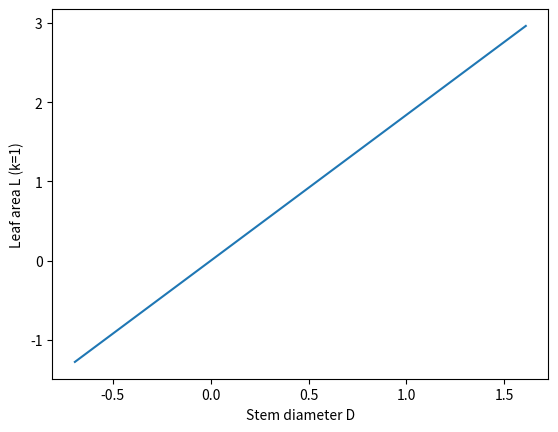
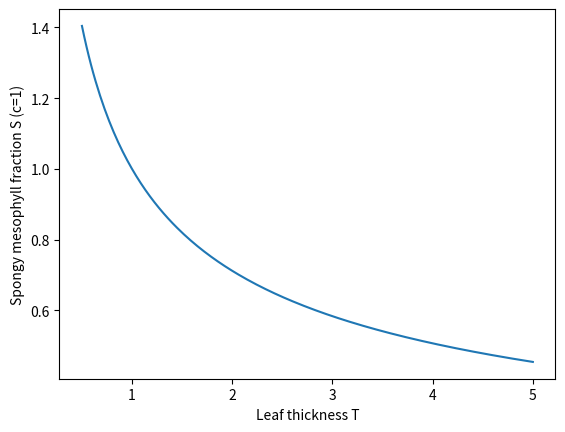
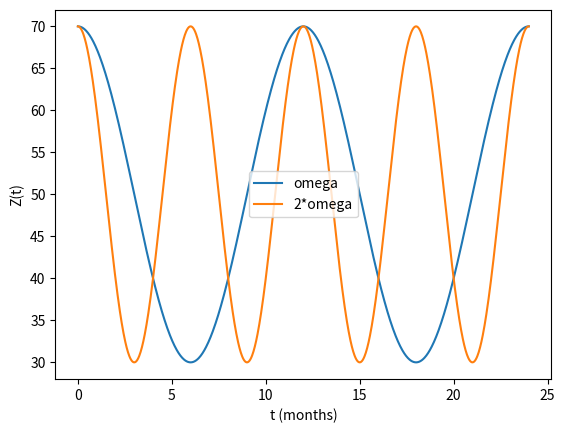

Here is the Python script that generated these plots, in order:
# to REDO

# Exercise 3B
# Exercise 1B

# Need a better understandbing of Q4B - i feel like we need context from something that he doesnt give us...



# Exercise 2
import numpy as np
import matplotlib.pyplot as plt

D = np.linspace(0.5, 5, 200)
T = np.linspace(0.5, 5, 200)

L = D**1.84
S = T**(-0.49)

plt.figure()
plt.plot(np.log(D), np.log(L))
plt.xlabel("Stem diameter D")
plt.ylabel("Leaf area L (k=1)")
plt.show()

plt.figure()
plt.plot(T, S)
plt.xlabel("Leaf thickness T")
plt.ylabel("Spongy mesophyll fraction S (c=1)")
plt.show()



# Exercise 3: Exponentials, logs, and half-lives.

import numpy as np

N0 = 1e8
h = 6.0
t = np.array([3,6,12], dtype=float)

N = N0*(0.5)**(t/h)
N

# Exercise 4: Oscillations and seasonality.

import numpy as np
import matplotlib.pyplot as plt

Z0, A, phi = 50, 20, 0
t = np.linspace(0, 24, 1000)  # months
omega = 2*np.pi/12

Z1 = Z0 + A*np.cos(omega*t + phi)
Z2 = Z0 + A*np.cos(2*omega*t + phi)

plt.figure()
plt.plot(t, Z1, label="omega")
plt.plot(t, Z2, label="2*omega")
plt.xlabel("t (months)")
plt.ylabel("Z(t)")
plt.legend()
plt.show()


## 3. Linear algebra (matrices, eigenvalues/eigenvectors)

# Exercise 1: Matrix multiplication in population transitions.

M = np.array([[0, 3], [0.2, 0.8]])
X = np.array([10, 5])

M @ X
